10-way image classification set "Disease Detection Dataset" from GitHub (Neural-Ninja/Crop-Disease-Detection-and-Severity-Estimation-PLOS-ONE); label vocabulary: tomato bacterial spot, tomato early blight, tomato late blight, tomato leaf mold, tomato septoria leaf spot, tomato spider mites two spotted spider mite, tomato target spot, tomato yellow leaf curl virus, tomato mosaic virus, tomato healthy.

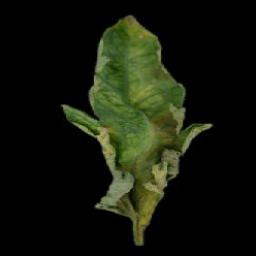
Label: tomato late blight

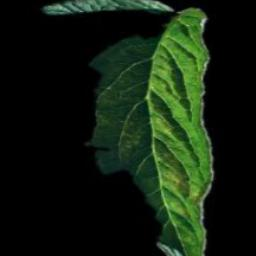
Label: tomato spider mites two spotted spider mite

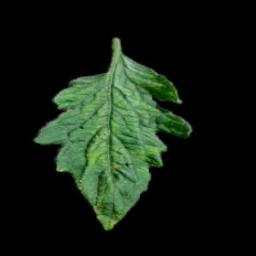
Label: tomato mosaic virus

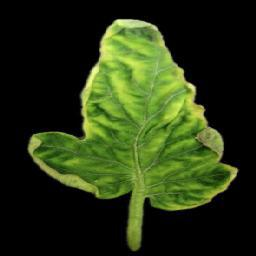
Label: tomato yellow leaf curl virus

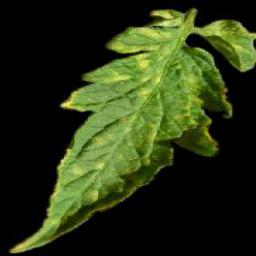
Label: tomato leaf mold

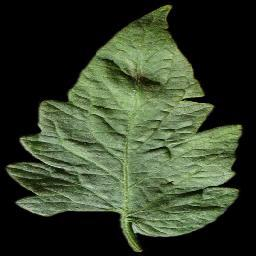
Label: tomato healthy
